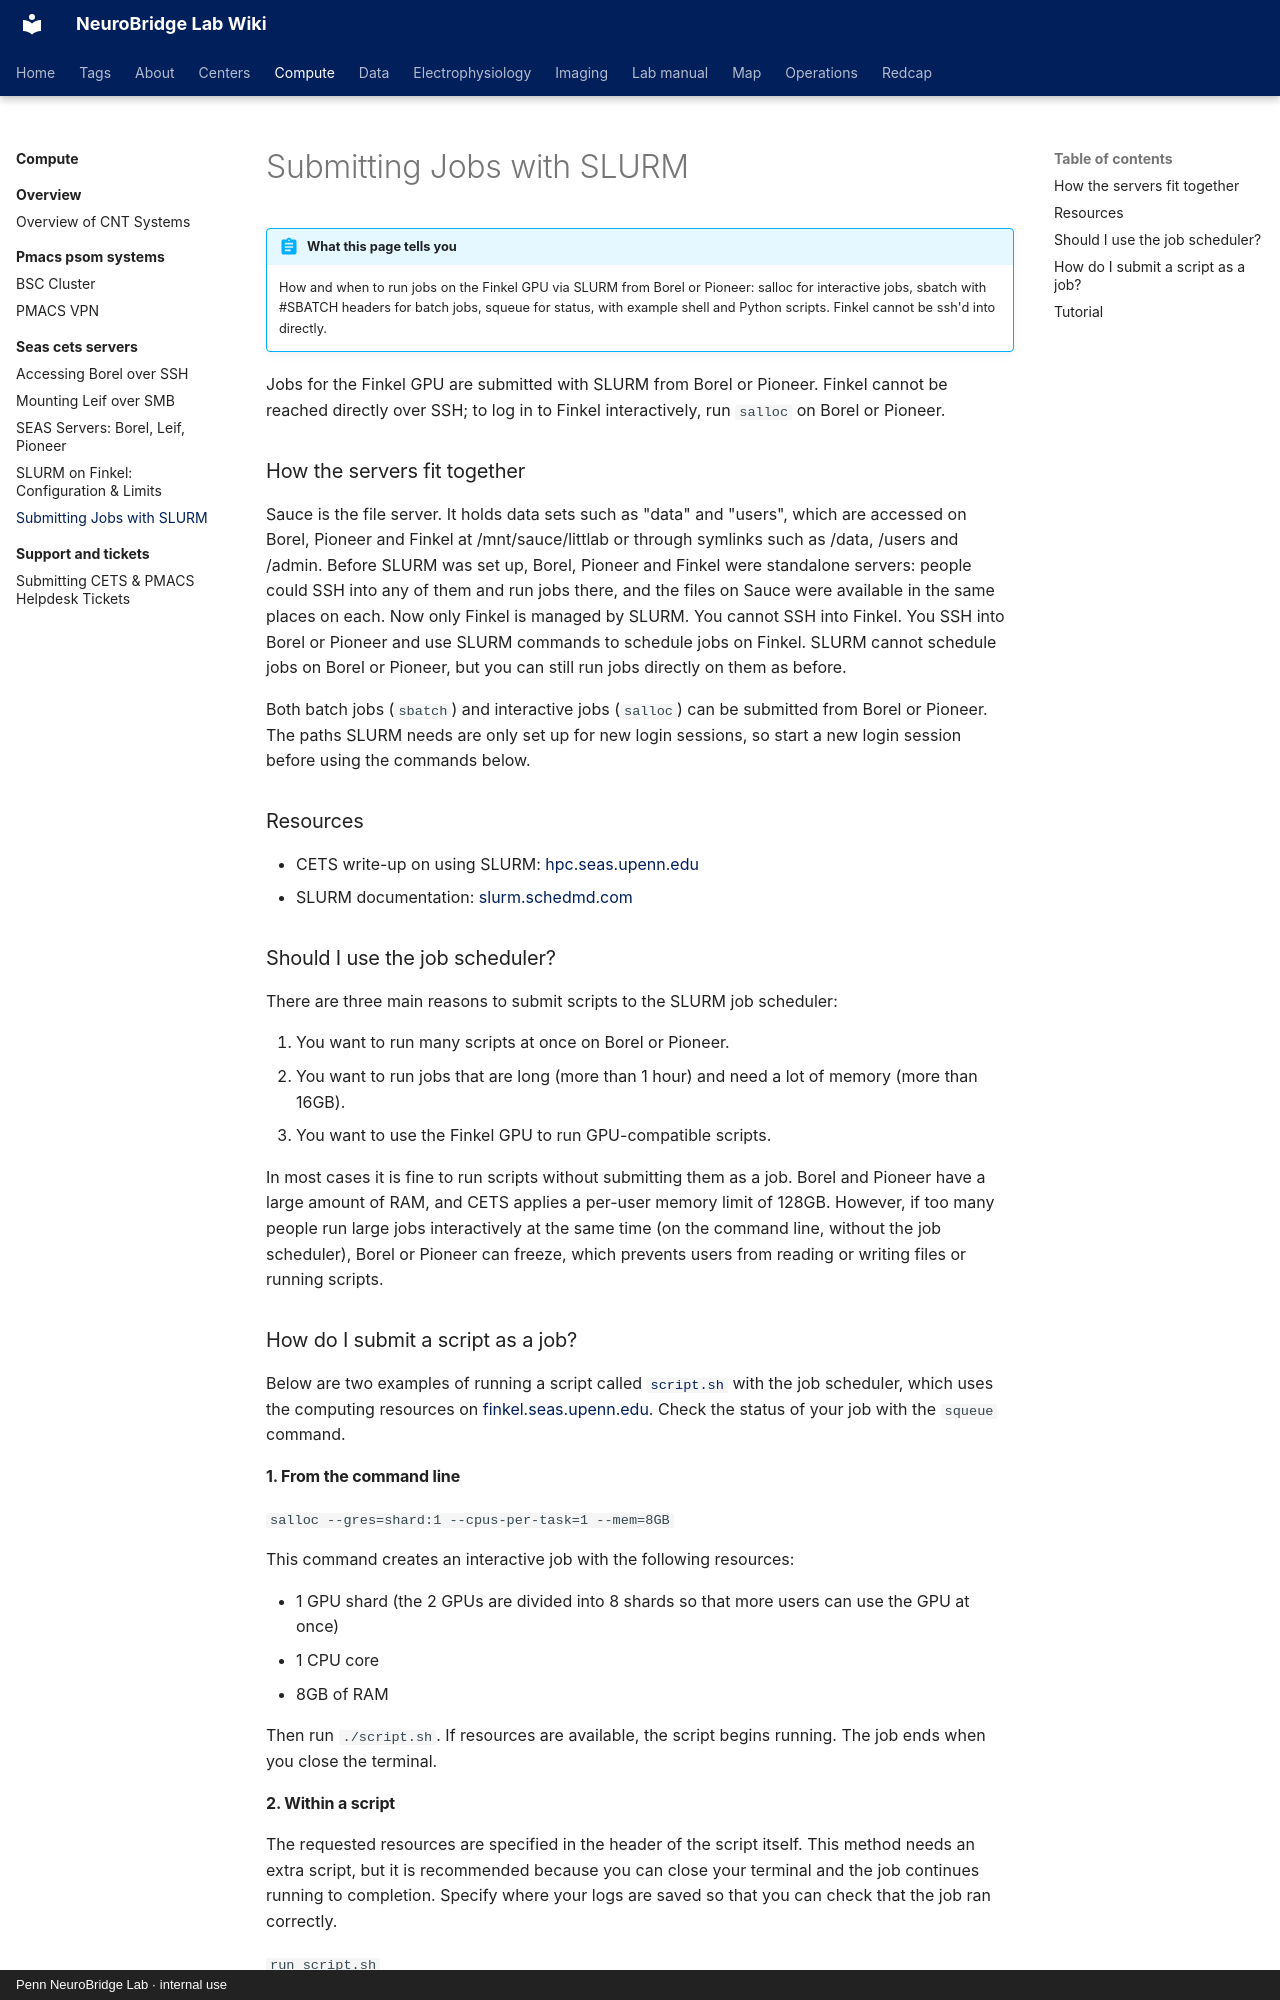

repository: penn-neurobridge/neurobridge-wiki · page: compute/seas-cets-servers/submitting-jobs-with-slurm/index.html · generator: mkdocs · copyright: Penn NeuroBridge Lab · internal use

---
title: "Submitting Jobs with SLURM"
stage: "Data Analytics"
roles: [analyst, pipeline]
order: 4
source: cnt
---

# Submitting Jobs with SLURM

!!! abstract "What this page tells you"
    How and when to run jobs on the Finkel GPU via SLURM from Borel or Pioneer: salloc for interactive jobs, sbatch with #SBATCH headers for batch jobs, squeue for status, with example shell and Python scripts. Finkel cannot be ssh'd into directly.

Jobs for the Finkel GPU are submitted with SLURM from Borel or Pioneer. Finkel cannot be reached directly over SSH; to log in to Finkel interactively, run `salloc` on Borel or Pioneer.

### How the servers fit together

Sauce is the file server. It holds data sets such as "data" and "users", which are accessed on Borel, Pioneer and Finkel at /mnt/sauce/littlab or through symlinks such as /data, /users and /admin. Before SLURM was set up, Borel, Pioneer and Finkel were standalone servers: people could SSH into any of them and run jobs there, and the files on Sauce were available in the same places on each. Now only Finkel is managed by SLURM. You cannot SSH into Finkel. You SSH into Borel or Pioneer and use SLURM commands to schedule jobs on Finkel. SLURM cannot schedule jobs on Borel or Pioneer, but you can still run jobs directly on them as before.

Both batch jobs (`sbatch`) and interactive jobs (`salloc`) can be submitted from Borel or Pioneer. The paths SLURM needs are only set up for new login sessions, so start a new login session before using the commands below.

### Resources

- CETS write-up on using SLURM: [hpc.seas.upenn.edu](https://hpc.seas.upenn.edu/home/mp-clusters/how-to-use-mp-clusters-slurm/)
- SLURM documentation: [slurm.schedmd.com](https://slurm.schedmd.com/documentation.html)

### Should I use the job scheduler?

There are three main reasons to submit scripts to the SLURM job scheduler:

1. You want to run many scripts at once on Borel or Pioneer.
2. You want to run jobs that are long (more than 1 hour) and need a lot of memory (more than 16GB).
3. You want to use the Finkel GPU to run GPU-compatible scripts.

In most cases it is fine to run scripts without submitting them as a job. Borel and Pioneer have a large amount of RAM, and CETS applies a per-user memory limit of 128GB. However, if too many people run large jobs interactively at the same time (on the command line, without the job scheduler), Borel or Pioneer can freeze, which prevents users from reading or writing files or running scripts.

### How do I submit a script as a job?

Below are two examples of running a script called [`script.sh`](http://script.sh) with the job scheduler, which uses the computing resources on [finkel.seas.upenn.edu](http://finkel.seas.upenn.edu/). Check the status of your job with the `squeue` command.
